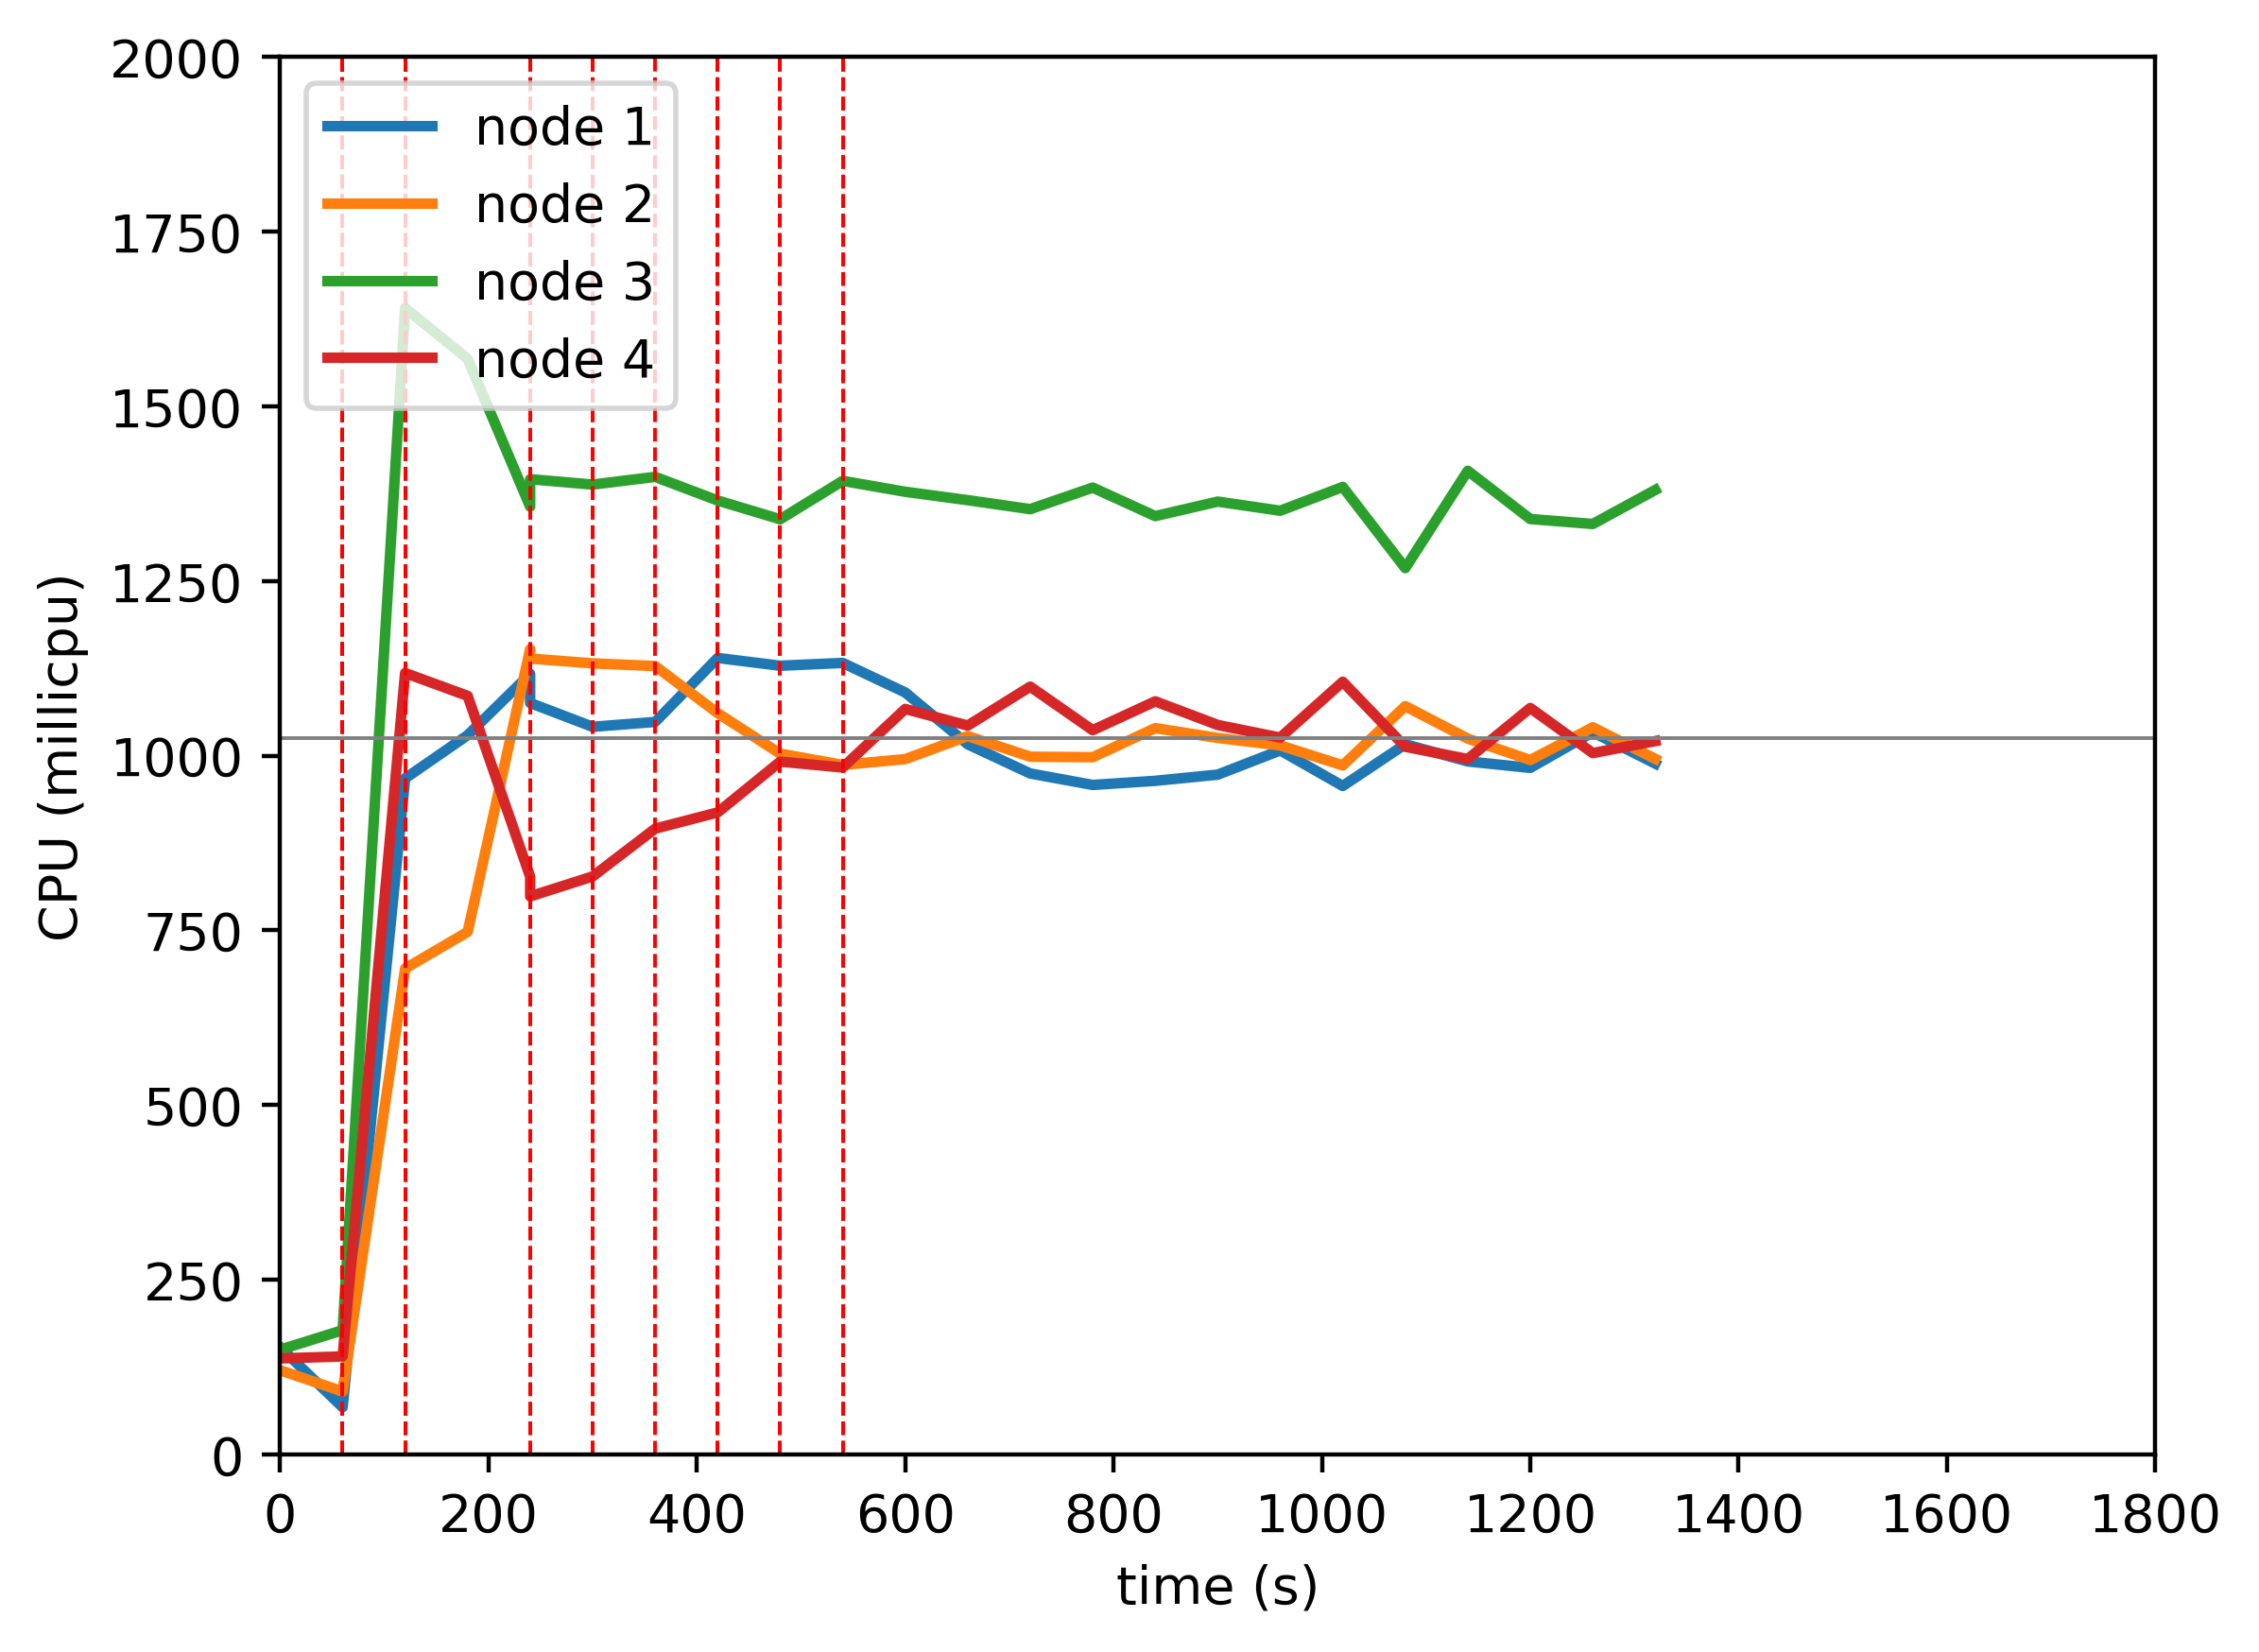

The file beside this chart, header and first rows:
timestamp, ppgcc-m02_pod_amount, ppgcc-m02_memory, ppgcc-m02_cpu, ppgcc-m03_pod_amount, ppgcc-m03_memory, ppgcc-m03_cpu, ppgcc-m04_pod_amount, ppgcc-m04_memory, ppgcc-m04_cpu, ppgcc-m05_pod_amount, ppgcc-m05_memory, ppgcc-m05_cpu
0, 5, 985664, 153349908, 5, 1016748, 120426204, 5, 986740, 149805576, 5, 973580, 137368831
60, 5, 1030544, 67466969, 5, 1096872, 90064569, 5, 1295752, 177769355, 5, 1113632, 140176289
120, 7, 1427204, 967601431, 7, 1385556, 695461090, 3, 1621860, 1640888088, 3, 1400072, 1118464627
180, 8, 1507328, 1029455880, 9, 1457080, 747906870, 2, 1527612, 1568250914, 1, 1304108, 1085730138
240, 8, 1621728, 1117255681, 9, 1750516, 1152609447, 2, 1457784, 1356575100, 1, 1211048, 826929044
240, 8, 1669716, 1075610526, 9, 1802920, 1139119418, 2, 1460556, 1395926775, 1, 1179896, 798709773
300, 9, 1732992, 1041437210, 7, 1677660, 1132274332, 2, 1469004, 1388188652, 2, 1227680, 827272152
360, 10, 1758148, 1048416255, 5, 1565720, 1128405238, 2, 1455672, 1399226353, 3, 1254608, 895669425
420, 10, 1825004, 1139991829, 4, 1462628, 1061011007, 2, 1496988, 1365387662, 4, 1295396, 918862560
480, 8, 1810632, 1128898488, 5, 1437944, 1002969920, 2, 1492236, 1338530514, 5, 1395848, 991604156
540, 6, 1629132, 1132890992, 6, 1502492, 986924216, 2, 1473360, 1393500023, 6, 1428716, 983191227
600, 4, 1491588, 1090654303, 7, 1544468, 995164664, 2, 1459632, 1377895619, 7, 1512800, 1066997293
660, 4, 1461228, 1016452267, 7, 1602284, 1028156631, 2, 1475736, 1365873115, 7, 1592792, 1043233043
720, 4, 1470072, 974628836, 7, 1621160, 998651298, 2, 1427688, 1353028761, 7, 1612096, 1098951672
780, 4, 1429548, 958246376, 7, 1639244, 997949944, 2, 1458972, 1383876989, 7, 1637832, 1036614271
840, 4, 1456608, 964119902, 7, 1652576, 1039527630, 2, 1425840, 1343054054, 7, 1653224, 1077910688
900, 4, 1448424, 972983324, 7, 1671320, 1025508504, 2, 1463328, 1363825171, 7, 1660088, 1044103168
960, 4, 1508088, 1007684776, 7, 1677128, 1014814367, 2, 1446696, 1350770466, 7, 1647944, 1025994101
1020, 4, 1471260, 956762437, 7, 1625120, 986229015, 2, 1460424, 1384841048, 7, 1687676, 1105944710
1080, 4, 1441560, 1016520927, 7, 1684520, 1071010133, 2, 1469136, 1268578697, 7, 1655204, 1012890553
1140, 4, 1455948, 991893657, 7, 1656932, 1024581610, 2, 1516392, 1407920365, 7, 1669328, 995311394
1200, 4, 1467828, 982664209, 7, 1698512, 993875941, 2, 1434024, 1338889941, 7, 1679872, 1068366438
1260, 4, 1466376, 1033714325, 7, 1660496, 1040726110, 2, 1474812, 1331778281, 7, 1646476, 1003824283
1320, 4, 1461096, 988820963, 7, 1666172, 995509146, 2, 1467288, 1380477213, 7, 1693204, 1021035207
